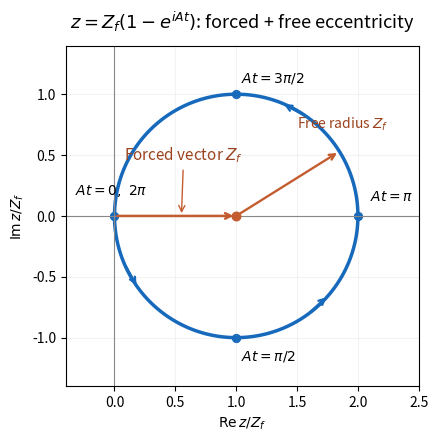

This figure's Python source:
"""Original secular eccentricity diagram. Tested Python 3.14.4,
numpy 2.3.5, matplotlib 3.10.7. Output is a cwd basename; MPLCONFIGDIR is preserved.
"""
import matplotlib
matplotlib.use('Agg')
import matplotlib.pyplot as plt
import numpy as np

fig,ax=plt.subplots(figsize=(6.8001,4.8001),dpi=100,facecolor='white')
fig.subplots_adjust(left=.13,right=.96,bottom=.15,top=.86)
phase=np.linspace(0,2*np.pi,801)
z=1-np.exp(1j*phase)
ax.plot(z.real,z.imag,color='#1669bb',lw=2.5)
ax.axhline(0,color='#888888',lw=.8);ax.axvline(0,color='#888888',lw=.8)
for p in [.4,2.2,4.1]:
    za=1-np.exp(1j*p);zb=1-np.exp(1j*(p+.23))
    ax.annotate('',xy=(zb.real,zb.imag),xytext=(za.real,za.imag),arrowprops={'arrowstyle':'->','color':'#1669bb','lw':1.7})
for p,label,dx,dy in [(0,r'$At=0,\ 2\pi$',-.03,.17),(np.pi/2,r'$At=\pi/2$',.04,-.19),(np.pi,r'$At=\pi$',.10,.12),(3*np.pi/2,r'$At=3\pi/2$',.04,.10)]:
    zi=1-np.exp(1j*p)
    ax.scatter([zi.real],[zi.imag],s=32,color='#1669bb')
    ax.text(zi.real+dx,zi.imag+dy,label,fontsize=10,ha='center' if p==0 else 'left')
ax.scatter([1],[0],s=38,color='#c35d30',zorder=5)
ax.annotate('',xy=(1,0),xytext=(0,0),arrowprops={'arrowstyle':'->','color':'#c35d30','lw':1.8})
ax.annotate(r'Forced vector $Z_f$',xy=(.55,0),xytext=(.08,.46),fontsize=11,color='#9a431e',arrowprops={'arrowstyle':'->','color':'#c35d30'})
p=3.7;point=1-np.exp(1j*p)
ax.annotate('',xy=(point.real,point.imag),xytext=(1,0),arrowprops={'arrowstyle':'->','color':'#c35d30','lw':1.7})
ax.text(1.50,.72,r'Free radius $Z_f$',color='#9a431e',fontsize=10)
ax.set_aspect('equal');ax.set_xlim(-.4,2.5);ax.set_ylim(-1.4,1.4)
ax.set_xlabel(r'$\operatorname{Re}z/Z_f$');ax.set_ylabel(r'$\operatorname{Im}z/Z_f$')
ax.set_title(r'$z=Z_f(1-e^{iAt})$: forced + free eccentricity',fontsize=13,pad=12)
ax.grid(alpha=.15)
fig.savefig('paper-64-eccentricity-circle.png',dpi=100,facecolor='white',transparent=False)
plt.close(fig)
